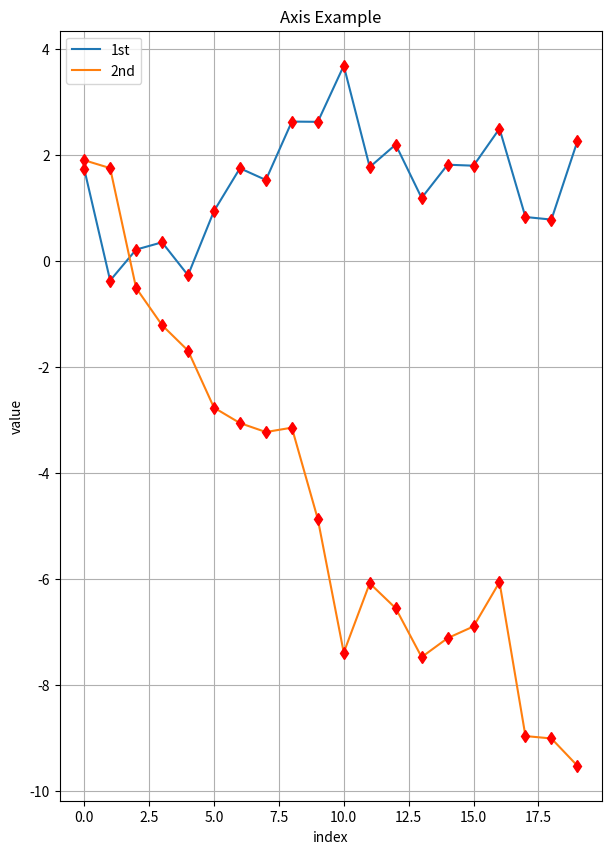

Write Python code to recreate this figure. (Note: this script raises an exception after producing the figure.)
import numpy as np 
import matplotlib.pyplot as plt

fig = plt.figure(figsize =(7,10), dpi=80)#创建画布，大小10x10，像素80
np.random.seed(2000)
x = np.random.standard_normal((20,2)).cumsum(axis=0) #numpy 产生二维正太分布函数
fig.add_subplot(111) #1x1图形，选择第一个图片绘制
#分别为两条数据增加图列
plt.plot(x[:,0], lw=1.5,label='1st')# line mode,set line width
plt.plot(x[:,1], lw=1.5,label='2nd')# line mode,set line width
plt.plot(x, 'rd') # point mode,only set color
plt.grid(True)
plt.axis('tight')
plt.legend(loc='upper left')#实用数字是无效的，实用方位比较合适，用bbox_to_anchor定义具体位置
plt.xlabel('index')
plt.ylabel('value')
plt.title('Axis Example')
plt.savefig('./Phase2/example_axis.png')#保存图片
plt.show()